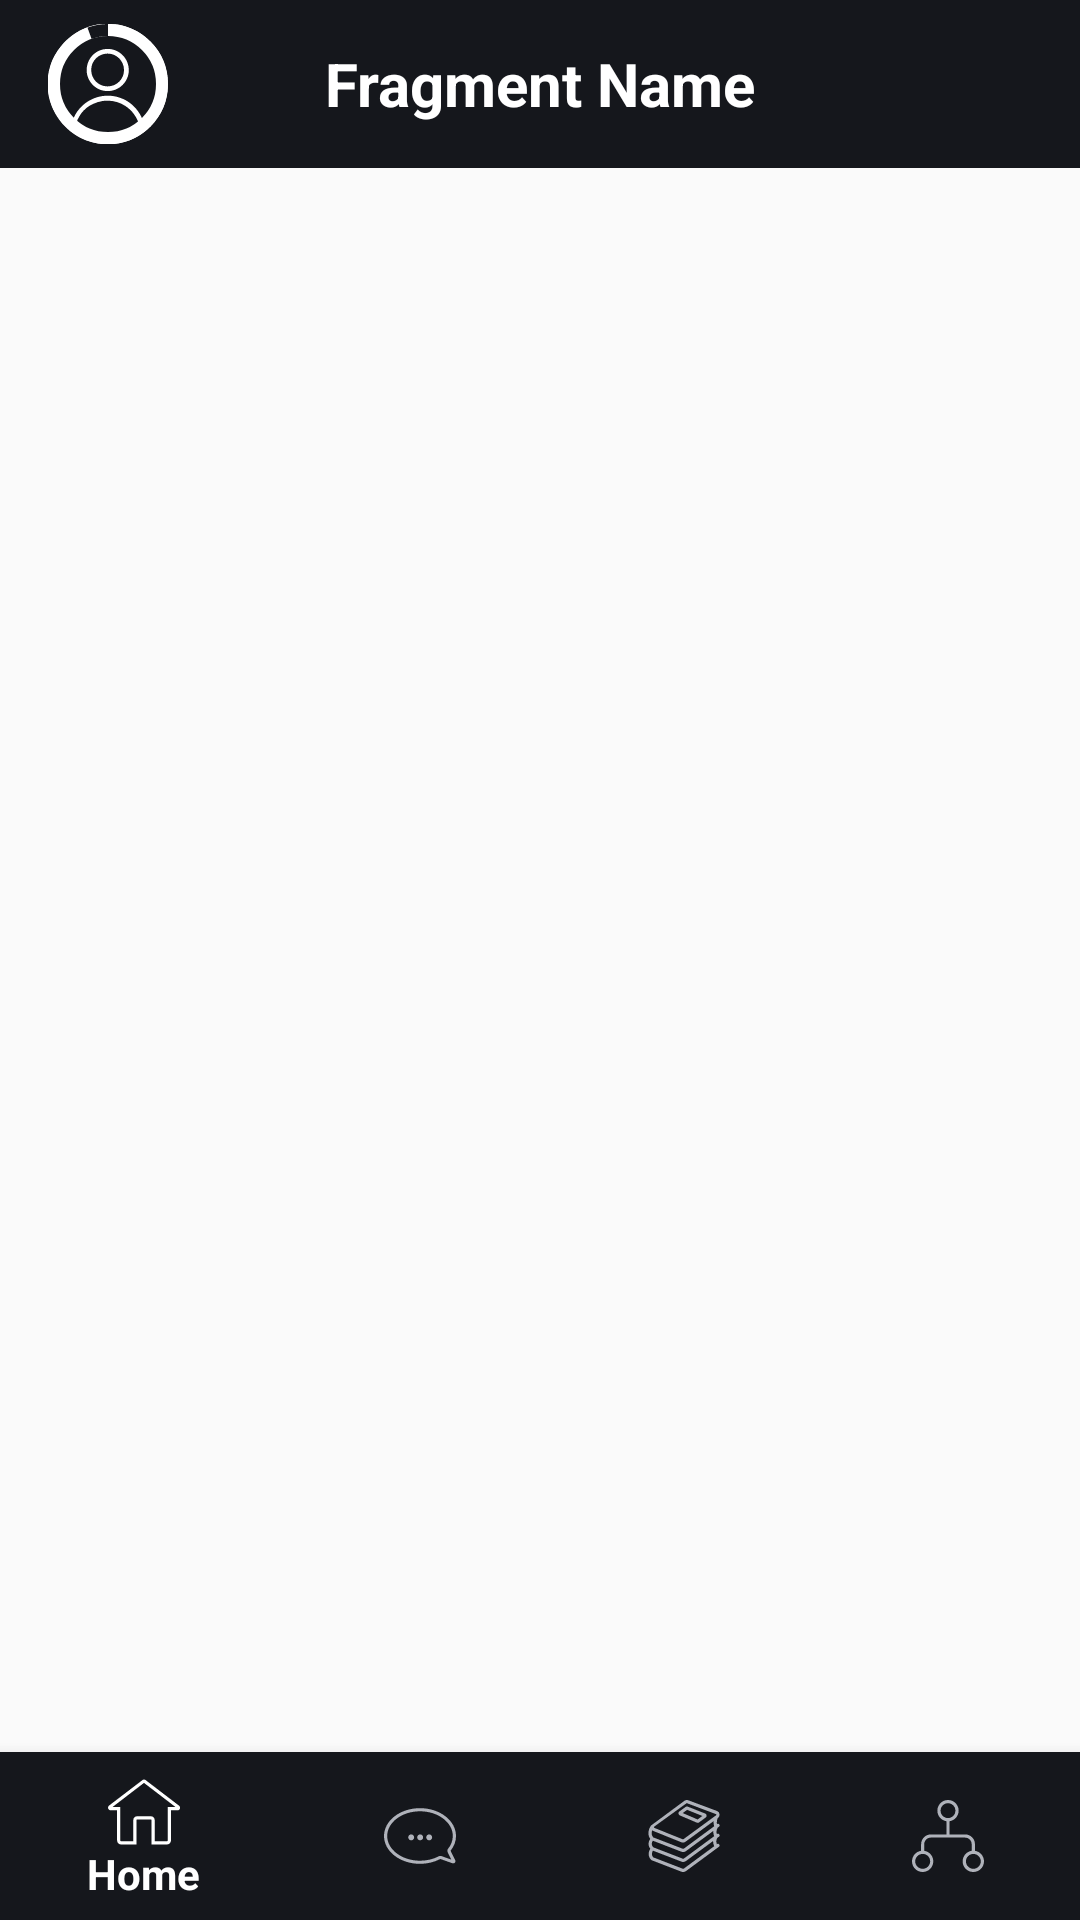

This screen was rendered from an Android layout file. Write that file and the resources it references.
<!-- AndroidManifest.xml: activity theme UniHubTheme -->
<!-- res/layout/activity_home.xml -->
<?xml version="1.0" encoding="utf-8"?>
<RelativeLayout
    xmlns:android="http://schemas.android.com/apk/res/android"
    xmlns:app="http://schemas.android.com/apk/res-auto"
    xmlns:tools="http://schemas.android.com/tools"
    android:layout_width="match_parent"
    android:layout_height="match_parent"
    tools:context=".HomeActivity" >

    <androidx.appcompat.widget.Toolbar
        android:id="@+id/toolbar"
        android:layout_width="match_parent"
        android:layout_height="56dp"
        android:background="@color/darkShade4"
        android:layout_alignParentTop="true" >

        <RelativeLayout
            android:id="@+id/relativeLayout3"
            android:layout_width="40dp"
            android:layout_height="40dp"
            android:layout_alignParentStart="true" >

            <ImageView
                android:id="@+id/btn_profile_picture"
                android:layout_width="40dp"
                android:layout_height="40dp"
                android:src="@drawable/icon_default_profile" />

            <com.google.android.material.progressindicator.CircularProgressIndicator
                android:id="@+id/circular_progress_indicator"
                android:layout_width="wrap_content"
                android:layout_height="wrap_content"
                android:layout_centerInParent="true"
                android:indeterminate="true"
                android:visibility="visible"
                app:indeterminateAnimationType="contiguous"
                app:trackColor="@color/white" />

        </RelativeLayout>

        <TextView
            android:id="@+id/fragment_name"
            android:layout_width="wrap_content"
            android:layout_height="wrap_content"
            android:layout_centerInParent="true"
            android:layout_gravity="center"
            android:text="Fragment Name"
            android:textAlignment="center"
            android:textColor="@color/white"
            android:textSize="20sp"
            android:textStyle="bold" />

    </androidx.appcompat.widget.Toolbar>

    <androidx.viewpager2.widget.ViewPager2
        android:id="@+id/view_pager"
        android:layout_width="match_parent"
        android:layout_height="match_parent"
        android:layout_above="@+id/bottom_navigation_view"
        android:layout_below="@+id/toolbar" />

    <com.google.android.material.bottomnavigation.BottomNavigationView
        android:id="@+id/bottom_navigation_view"
        android:layout_width="match_parent"
        android:layout_height="wrap_content"
        android:layout_alignParentBottom="true"
        android:background="@color/darkShade4"
        app:itemIconTint="@drawable/selector_bottom_navigation_view"
        app:itemTextColor="@drawable/selector_bottom_navigation_view"
        app:menu="@menu/bottom_navigation_menu" />

    <RelativeLayout
        android:id="@+id/parent_relative_layout"
        android:layout_width="match_parent"
        android:layout_height="match_parent"
        android:visibility="gone" />

    <RelativeLayout
        android:id="@+id/profile_dropdown"
        android:layout_width="150dp"
        android:layout_height="159dp"
        android:layout_below="@+id/toolbar"
        android:layout_alignParentStart="true"
        android:layout_marginStart="10dp"
        android:layout_marginTop="-8dp"
        android:layout_marginEnd="10dp"
        android:visibility="gone" >

        <View
            android:layout_width="20dp"
            android:layout_height="20dp"
            android:rotation="45"
            android:layout_marginTop="4dp"
            android:layout_marginStart="15dp"
            android:background="@color/white" />

        <RelativeLayout
            android:layout_width="300dp"
            android:layout_height="match_parent"
            android:layout_marginTop="8dp"
            android:background="@drawable/shape_round_rectangle"
            android:backgroundTint="@color/darkShade4" >

            <View
                android:layout_width="match_parent"
                android:layout_height="match_parent"
                android:background="@drawable/shape_round_rectangle_outline" />

        </RelativeLayout>

        <View
            android:layout_width="18dp"
            android:layout_height="18dp"
            android:rotation="45"
            android:layout_marginTop="5dp"
            android:layout_marginStart="16dp"
            android:background="@color/darkShade4" />

        <Button
            android:id="@+id/btn_profile"
            android:layout_width="match_parent"
            android:layout_height="30dp"
            android:layout_marginTop="20dp"
            android:layout_marginStart="10dp"
            android:layout_marginEnd="10dp"
            android:background="@drawable/shape_circle"
            android:backgroundTint="@color/white"
            android:text="Profile"
            android:textAllCaps="false"
            android:textColor="@color/darkShade4" />

        <Button
            android:id="@+id/btn_logout"
            android:layout_width="match_parent"
            android:layout_height="30dp"
            android:layout_marginTop="2dp"
            android:layout_below="@+id/btn_profile"
            android:layout_marginStart="10dp"
            android:layout_marginEnd="10dp"
            android:background="@drawable/shape_circle"
            android:backgroundTint="@color/white"
            android:text="Logout"
            android:textAllCaps="false"
            android:textColor="@color/darkShade4" />

        <LinearLayout
            android:id="@+id/linearLayout2"
            android:layout_width="match_parent"
            android:layout_height="wrap_content"
            android:layout_below="@+id/btn_logout"
            android:layout_marginTop="5dp"
            android:layout_marginBottom="5dp"
            android:layout_marginStart="10dp"
            android:layout_marginEnd="10dp"
            android:layout_centerHorizontal="true"
            android:gravity="center"
            android:orientation="horizontal">

            <View
                android:layout_width="0dp"
                android:layout_height="1dp"
                android:layout_weight="1"
                android:background="@color/white" />

            <TextView
                android:layout_width="wrap_content"
                android:layout_height="wrap_content"
                android:paddingStart="10dp"
                android:paddingEnd="10dp"
                android:textSize="12sp"
                android:text="Developers" />

            <View
                android:layout_width="0dp"
                android:layout_height="1dp"
                android:layout_weight="1"
                android:background="@color/white" />

        </LinearLayout>

        <RelativeLayout
            android:layout_width="wrap_content"
            android:layout_height="wrap_content"
            android:layout_below="@+id/linearLayout2"
            android:layout_marginStart="10dp"
            android:layout_marginEnd="10dp"
            android:layout_marginBottom="10dp" >=

            <RelativeLayout
                android:id="@+id/relativeLayout4"
                android:layout_width="40dp"
                android:layout_height="40dp" >

                <ImageView
                    android:id="@+id/btn_dev_1"
                    android:layout_width="40dp"
                    android:layout_height="40dp"
                    android:src="@drawable/icon_default_profile" />

                <com.google.android.material.progressindicator.CircularProgressIndicator
                    android:id="@+id/circular_progress_dev_1"
                    android:layout_width="wrap_content"
                    android:layout_height="wrap_content"
                    android:layout_centerInParent="true"
                    android:indeterminate="true"
                    android:visibility="gone"
                    app:indeterminateAnimationType="contiguous"
                    app:trackColor="@color/white" />

            </RelativeLayout>

            <RelativeLayout
                android:id="@+id/relativeLayout5"
                android:layout_width="40dp"
                android:layout_height="40dp"
                android:layout_marginStart="5dp"
                android:layout_toEndOf="@+id/relativeLayout4">

                <ImageView
                    android:id="@+id/btn_dev_2"
                    android:layout_width="40dp"
                    android:layout_height="40dp"
                    android:src="@drawable/icon_default_profile" />

                <com.google.android.material.progressindicator.CircularProgressIndicator
                    android:id="@+id/circular_progress_dev_2"
                    android:layout_width="wrap_content"
                    android:layout_height="wrap_content"
                    android:layout_centerInParent="true"
                    android:indeterminate="true"
                    android:visibility="gone"
                    app:indeterminateAnimationType="contiguous"
                    app:trackColor="@color/white" />

            </RelativeLayout>

            <RelativeLayout
                android:id="@+id/relativeLayout6"
                android:layout_width="40dp"
                android:layout_height="40dp"
                android:layout_marginStart="5dp"
                android:layout_toEndOf="@+id/relativeLayout5">

                <ImageView
                    android:id="@+id/btn_dev_3"
                    android:layout_width="40dp"
                    android:layout_height="40dp"
                    android:src="@drawable/icon_default_profile" />

                <com.google.android.material.progressindicator.CircularProgressIndicator
                    android:id="@+id/circular_progress_dev_3"
                    android:layout_width="wrap_content"
                    android:layout_height="wrap_content"
                    android:layout_centerInParent="true"
                    android:indeterminate="true"
                    android:visibility="gone"
                    app:indeterminateAnimationType="contiguous"
                    app:trackColor="@color/white" />

            </RelativeLayout>

        </RelativeLayout>

    </RelativeLayout>

</RelativeLayout>
<!-- resources referenced by this layout -->
<resources>
  <color name="darkShade4">#FF15171C</color>
  <color name="white">#FFFFFFFF</color>
  <!-- drawable icon_default_profile: vector/xml drawable (drawable, 2915 chars, omitted) -->
  <!-- drawable selector_bottom_navigation_view (drawable) -->
  <?xml version="1.0" encoding="utf-8"?>
  <selector xmlns:android="http://schemas.android.com/apk/res/android">
      <item android:color="@color/white" android:state_checked="true" />
      <item android:color="@color/darkShade1" android:state_checked="false" />
  </selector>
  <!-- drawable shape_round_rectangle_outline (drawable) -->
  <shape xmlns:android="http://schemas.android.com/apk/res/android"
      android:shape="rectangle">
  
      <corners
          android:radius="15dp"/>
  
      <stroke android:color="@color/white"
          android:width="1dp"/>
  
  </shape>
  <style name="UniHubTheme" parent="Theme.AppCompat.DayNight.NoActionBar">
          <item name="colorPrimary">@color/darkShade4</item>
          <item name="colorPrimaryDark">@color/darkShade4</item>
          <item name="colorAccent">@color/white</item>
          <item name="android:navigationBarColor">@color/darkShade4</item>
      </style>
  <color name="darkShade1">#FFAFB2BA</color>
</resources>
